Run: headless pygame with SDL's dummy video driver; simulated clock (each Clock.tick advances the game by its frame time, no real sleeping); random seed 0; keys injected as events and as key.get_pressed() state; no mouse input.
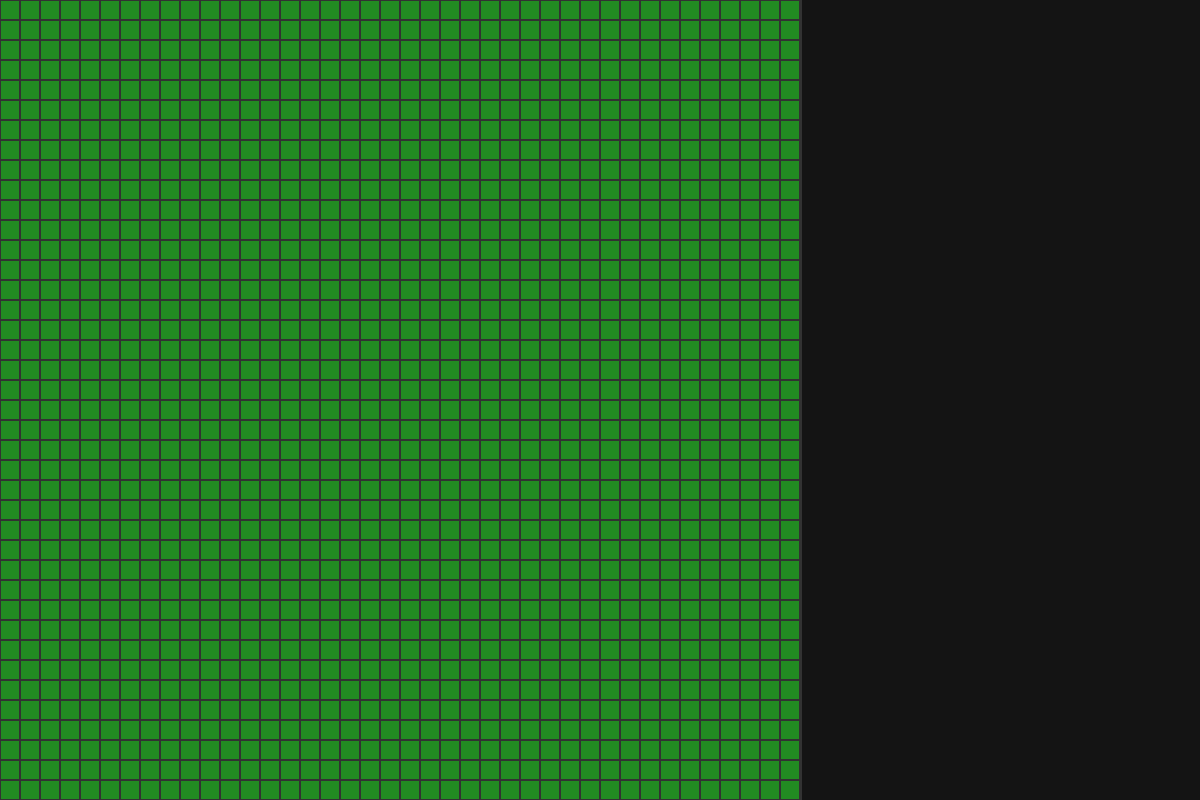
Frame 1 of 4 · flips 1–60 · no input
Frame 2 of 4 · flips 61–180 · tapped SPACE, RETURN · held RIGHT (→), D · screen unchanged from frame 1, image omitted
Frame 3 of 4 · flips 181–300 · held DOWN (↓), S · screen unchanged from frame 2, image omitted
Frame 4 of 4 · flips 301–420 · held LEFT (←), A, UP (↑), W · screen unchanged from frame 3, image omitted

The pygame program that drew these frames:

import sys
import pygame

pygame.init()


wysokosc: int = 1200
szerokosc: int = 800
kafelek: int = 20

panel_boczny: int = wysokosc - szerokosc
kolor_tlo = (30, 30, 30)
kolor_panelu = (20, 20, 20)
kolor_siatka = (50, 50, 50)
kolor_ziemia = (34, 139, 34)


class okno:

    def __init__(self):
        pygame.init()

        self.screen = pygame.display.set_mode((wysokosc, szerokosc))
        pygame.display.set_caption("2D mapa")
        self.clock = pygame.time.Clock()
        self.running = True

    def run(self):
        while self.running:

            for event in pygame.event.get():
                if event.type == pygame.QUIT:
                    self.running = False


            self.screen.fill(kolor_tlo)

            for y in range(szerokosc // kafelek):
                for x in range(szerokosc // kafelek):
                    pozycjax = x * kafelek
                    pozycjay = y * kafelek

                    kwadrat = pygame.Rect(pozycjax, pozycjay, kafelek, kafelek)
                    pygame.draw.rect(self.screen, kolor_ziemia, kwadrat)
                    pygame.draw.rect(self.screen, kolor_siatka, kwadrat, 1)



            obszar_panelu = pygame.Rect(szerokosc, 0, panel_boczny, szerokosc)
            pygame.draw.rect(self.screen, kolor_panelu, obszar_panelu)
            pygame.draw.line(
                self.screen, kolor_siatka, (szerokosc, 0), (szerokosc, szerokosc), 2
            )


            pygame.display.flip()


            self.clock.tick(60)

        pygame.quit()
        sys.exit()



if __name__ == "__main__":
    gra = okno()
    gra.run()
